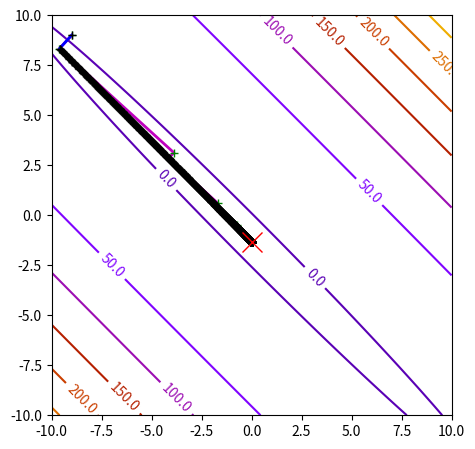

The matplotlib source for this figure:
#!/usr/bin/env python3
# -*- coding: utf-8 -*-

import matplotlib.pyplot as plt
import numpy as np
from numpy import linalg as la
from scipy import optimize

## Metoda Gradient


## Date: Q, q
## f(x) = 1/2 x^TQx + q^Tx
Q = np.array([[1.52,1.5],[1.5,1.5]])
q = np.array([2,2])
f = lambda x: 0.5*x.T@Q@x + q.T@x


V = la.eigvals(Q)

print("")
print("")
print("#######################")
print("f (x) = 0.5*x^T Q x + q.T x")
print("Valori proprii Q:",V[0],V[1] )
print("Numar conditionare L/sigma: ", V[0]/V[1])
print("#######################")
print("")
print("Metoda Gradient cu pas constant alpha = 1/Lips")
print("")
print("#######################")

k1 = 0
eps = 10e-7
x0 = np.array([-9,9])
grad = Q@x0+q
grad0 = grad

### Constanta Lipschitz a gradientului
Lips = np.max(la.eigvals(Q))
mu = np.min(la.eigvals(Q))
nr_cond = Lips/mu


alpha = 1/Lips

all_x_i = [x0[0]]
all_y_i = [x0[1]]
all_f_i = [f(x0)]
criteriu_stop = la.norm(grad)
x = x0


while (criteriu_stop > eps):
    

    x = x - alpha*grad
    grad = Q@x+q
    
    criteriu_stop = la.norm(grad)
    k1 = k1+1

    all_x_i.append(x[0])
    all_y_i.append(x[1])
    all_f_i.append(f(x))

solMG = x      


id_all_x_i = [x0[0]]
id_all_y_i = [x0[1]]
id_all_f_i = [f(x0)]
criteriu_stop = la.norm(grad0)
x = x0
k2 = 0

while (criteriu_stop > eps):
    
    grad = Q@x+q
    alpha = (la.norm(grad)**2)/(grad.T@Q@grad)
    x = x - alpha*grad
    
    criteriu_stop = la.norm(grad)
    k2 = k2+1

    id_all_x_i.append(x[0])
    id_all_y_i.append(x[1])
    id_all_f_i.append(f(x))

solMG_id = x      
sol = -la.inv(Q)@q



    
#### Plot ####


x, y = np.mgrid[-10:10:0.1, -10:10:0.1]
x = x.T
y = y.T

fig = plt.figure(1, figsize=(4, 4))
plt.clf()
plt.axes([0, 0, 1, 1])


fcont = 0.5*Q[0,0]*(x**2) + 0.5*Q[1,1]*(y**2) + Q[1,0]*x*y + q[0]*x+ q[1]*y
contours = plt.contour(fcont, extent=[-10, 10, -10, 10],
                    cmap=plt.cm.gnuplot)


#Etichete pentru multimile izonivel
plt.clabel(contours, inline=1,
                fmt='%1.1f', fontsize=10)

plt.plot(id_all_x_i, id_all_y_i, 'm-', linewidth=2)
plt.plot(id_all_x_i, id_all_y_i, 'g+')
plt.plot(all_x_i, all_y_i, 'b-', linewidth=2)
plt.plot(all_x_i, all_y_i, 'k+')
plt.plot(sol[0], sol[1], 'rx', markersize = 14)





fig.savefig('MG_quad_cs.pdf')

print("#######################")
print("")
print("Numar conditionare problema: ",nr_cond)
print("")
print("Numar de iteratii pas constant: ",k1)
print("Numar de iteratii pas ideal: ",k2)
print("")
print("Solutie gasita de MG: ",'(',solMG[0],solMG[1],')')
print("Solutie optima: ",'(',sol[0],sol[1],')')
print("Valoare optima: ",f(sol))
print(0.5*(Q[0,0]*(sol[0]**2) + Q[1,1]*(sol[1]**2)) + Q[1,0]*sol[0]*sol[1] + q[0]*sol[0]+ q[1]*sol[1])
#print("Solutie gasita de MG: ",'(',solMG[0],solMG[1],')')
print("")
print("#######################")
